Run: headless pygame with SDL's dummy video driver; simulated clock (each Clock.tick advances the game by its frame time, no real sleeping); random seed 0; keys injected as events and as key.get_pressed() state; mouse plan: one left click at the window centre at the start of phase 2, then a move to the lower-right quarter at the start of phase 3.
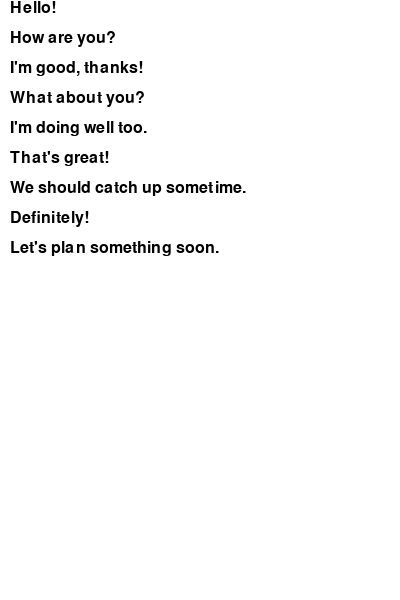
Frame 1 of 4 · flips 1–60 · no input
Frame 2 of 4 · flips 61–180 · clicked the window centre · tapped SPACE, RETURN · held RIGHT (→), D · screen unchanged from frame 1, image omitted
Frame 3 of 4 · flips 181–300 · moved the mouse to the lower-right quarter · held DOWN (↓), S · screen unchanged from frame 2, image omitted
Frame 4 of 4 · flips 301–420 · held LEFT (←), A, UP (↑), W · screen unchanged from frame 3, image omitted

The pygame program that drew these frames:

import pygame
import sys

# Initialize Pygame
pygame.init()

# Set up display
WIDTH, HEIGHT = 400, 600
screen = pygame.display.set_mode((WIDTH, HEIGHT))
pygame.display.set_caption("Messaging App")

# Colors
WHITE = (255, 255, 255)
BLACK = (0, 0, 0)

# Fonts
font = pygame.font.SysFont(None, 24)

# Messages
messages = [
    "Hello!",
    "How are you?",
    "I'm good, thanks!",
    "What about you?",
    "I'm doing well too.",
    "That's great!",
    "We should catch up sometime.",
    "Definitely!",
    "Let's plan something soon."
]

# Scroll functionality
scroll_y = 0
scroll_speed = 30

# Main loop
running = True
while running:
    # Handle events
    for event in pygame.event.get():
        if event.type == pygame.QUIT:
            running = False
        elif event.type == pygame.MOUSEBUTTONDOWN:
            if event.button == 5:  # Scroll up
                scroll_y += scroll_speed
            elif event.button == 4:  # Scroll down
                scroll_y -= scroll_speed

    # Fill the screen
    screen.fill(WHITE)

    # Calculate the visible messages based on the scroll position
    start_index = max(0, min(len(messages) - 1, len(messages) - (HEIGHT // 30)))
    visible_messages = messages[start_index:]

    # Display messages
    for i, message in enumerate(visible_messages):
        message_text = font.render(message, True, BLACK)
        text_rect = message_text.get_rect(topleft=(10, i * 30 - scroll_y))
        screen.blit(message_text, text_rect)

    # Update the display
    pygame.display.flip()

# Quit Pygame
pygame.quit()
sys.exit()
